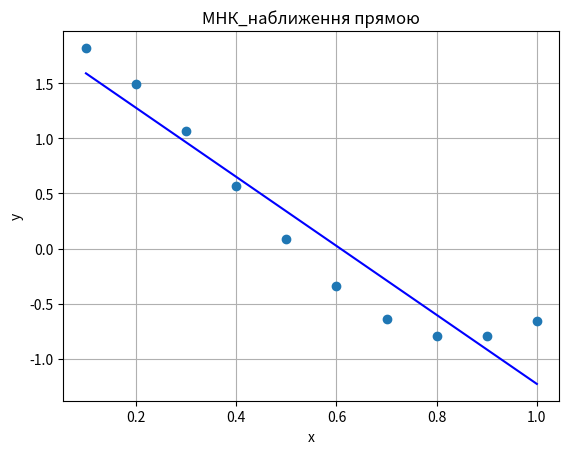

Here is the Python script that generated this plot:
# Наближення прямою
import numpy as np
import matplotlib.pyplot as plt
from scipy.optimize import least_squares

def func(x):
    return np.cos(4*x) - x + 1

x = np.array([i * 0.1 for i in range(1, 11)])
y = np.array([func(xi) for xi in x])
print('x=', x)
print('y=', y)

def fun(a, x, y):
    return a[0] + a[1] * x - y

a0 = np.array([1, 1])
res_lsq = least_squares(fun, x0=a0, args=(x, y))

print("a0 = %.2f, a1 = %.2f" % tuple(res_lsq.x))

f = lambda x: res_lsq.x[0] + res_lsq.x[1] * x
x_p = np.linspace(min(x), max(x), 20)
y_p = f(x_p)
plt.xlabel('x') 
plt.ylabel('y') 
plt.plot(x, y, 'o')
plt.plot(x_p, y_p, 'b')
plt.title("МНК_наближення прямою")
plt.grid(True)
plt.show()